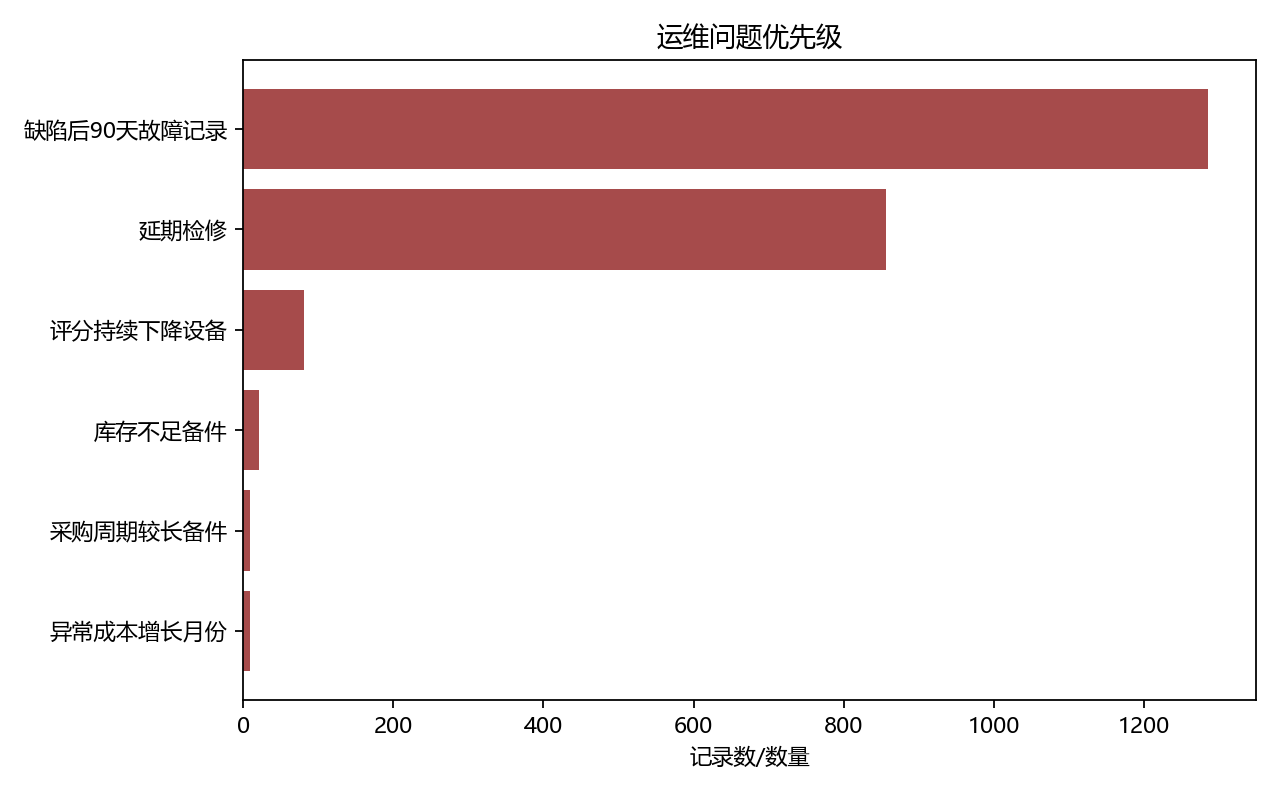

Source data for this figure (header and first rows):
维度, 问题, 数量, 判定依据
巡检, 缺陷后90天故障记录, 1285, 90天内是否故障=1
检修, 延期检修, 857, 延期等级不等于按时完成
巡检, 评分持续下降设备, 81, declining_score_devices.csv记录数
备件, 库存不足备件, 21, 库存状态=库存不足
备件, 采购周期较长备件, 9, 采购周期评价=采购周期较长
成本, 异常成本增长月份, 9, 成本环比增长率>50%（沿用现有逻辑）
